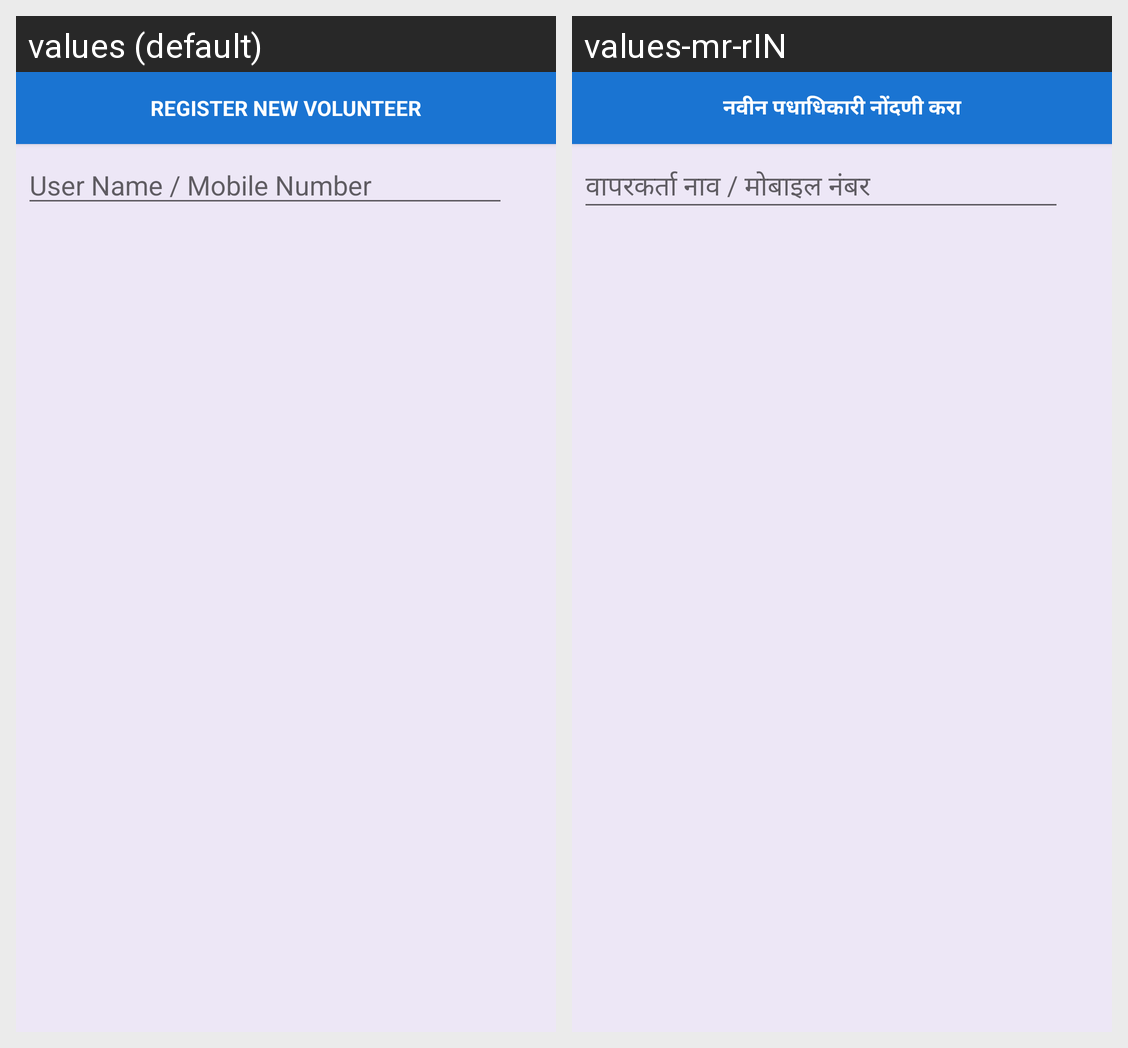

The Android screen above is rendered under two locales of the same app. Produce the string resources it draws, with the default and per-locale values.
Android screen res/layout/activity_volunteers.xml rendered under 2 locales, left to right: values (default), values-mr-rIN. Device: Nexus 5 (rendered at 1080×1920; each locale shown at half size, 540×960, under a caption strip naming it); theme AppTheme.
Strings drawn on this screen, with the default value and each locale's value (text and hints the layout hard-codes, and strings that could not be matched under every locale, appear in the picture but are not listed):

registerNewVolunteer
  values: Register new Volunteer
  values-mr-rIN: नवीन पधाधिकारी नोंदणी करा

UsernameMoNo
  values: User Name / Mobile Number
  values-mr-rIN: वापरकर्ता नाव / मोबाइल नंबर
